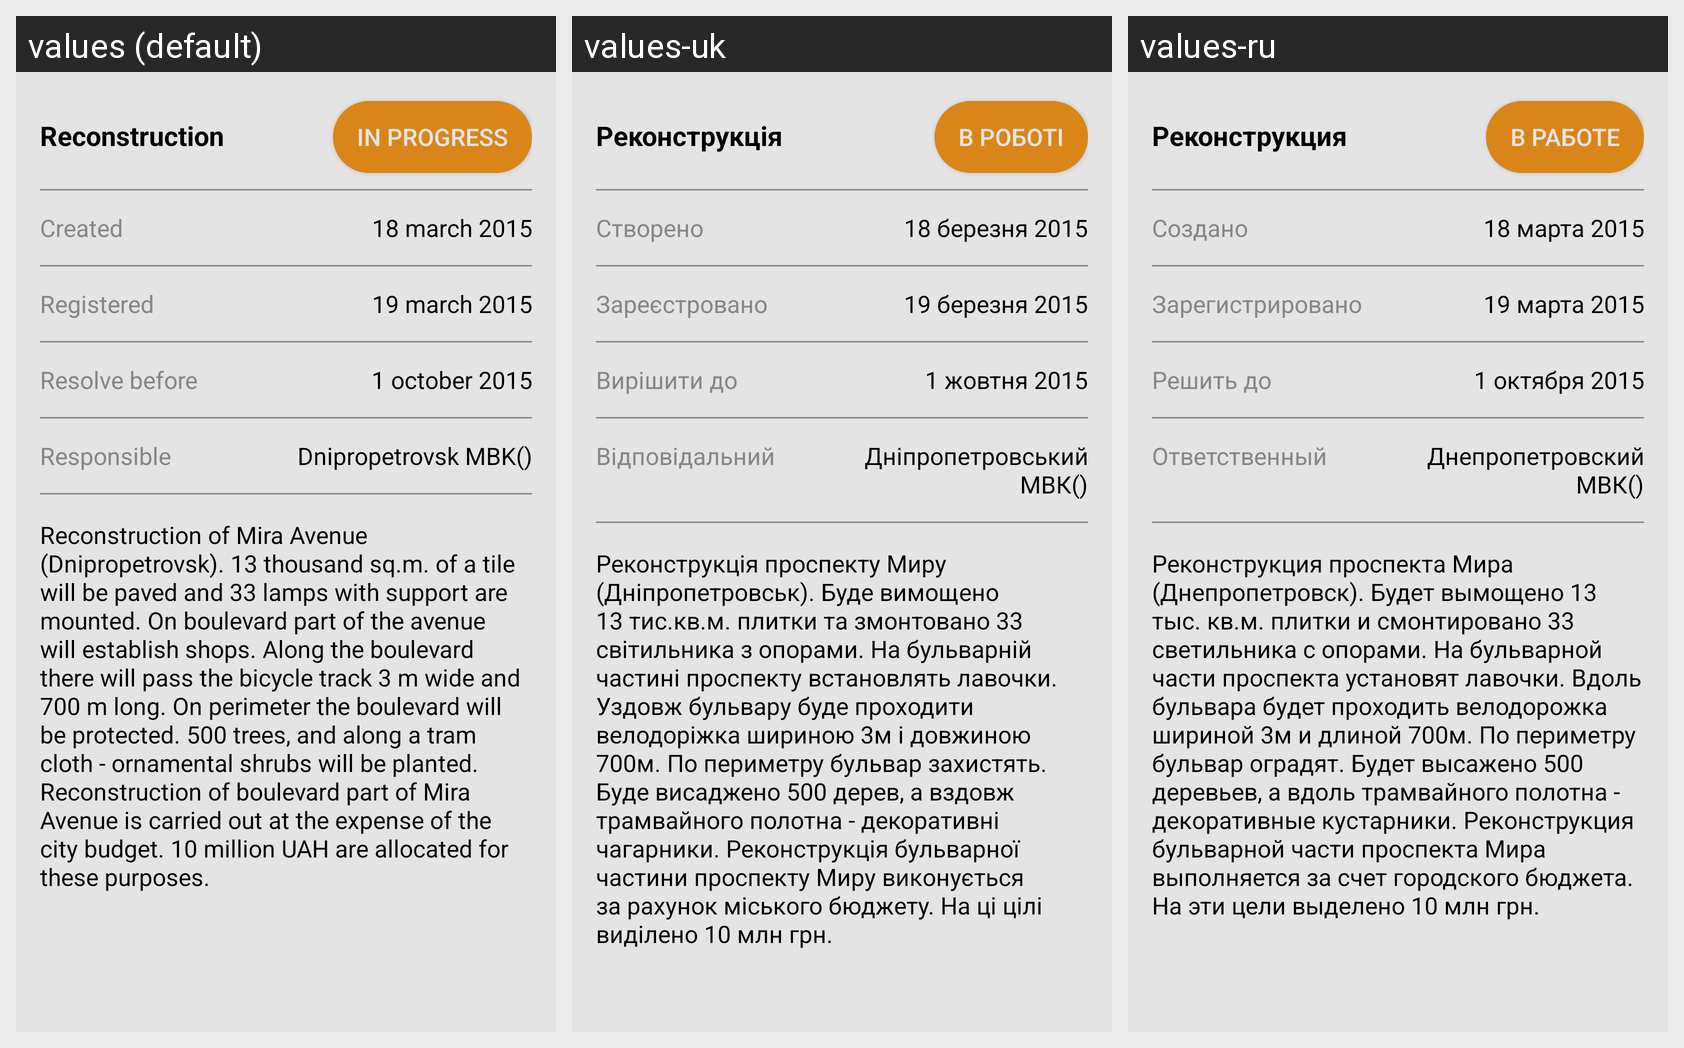

Locale-by-locale string values for the Android screen shown in this grid:
Android screen res/layout/activity_main.xml rendered under 3 locales, left to right: values (default), values-uk, values-ru. Device: Nexus 5 (rendered at 1080×1920; each locale shown at half size, 540×960, under a caption strip naming it); theme AppTheme.
Strings drawn on this screen, with the default value and each locale's value (text and hints the layout hard-codes, and strings that could not be matched under every locale, appear in the picture but are not listed):

responsibleStructure
  values: Reconstruction
  values-uk: Реконструкція
  values-ru: Реконструкция

textForButton
  values: in progress
  values-uk: в роботі
  values-ru: в работе

made
  values: Created
  values-uk: Створено
  values-ru: Создано

madeDate
  values: 18 march 2015
  values-uk: 18 березня 2015
  values-ru: 18 марта 2015

registered
  values: Registered
  values-uk: Зареєстровано
  values-ru: Зарегистрировано

registeredDate
  values: 19 march 2015
  values-uk: 19 березня 2015
  values-ru: 19 марта 2015

resolveBefore
  values: Resolve before
  values-uk: Вирішити до
  values-ru: Решить до

resolveBeforeDate
  values: 1 october 2015
  values-uk: 1 жовтня 2015
  values-ru: 1 октября 2015

responsible
  values: Responsible
  values-uk: Відповідальний
  values-ru: Ответственный

responsiblePerson
  values: Dnipropetrovsk MBK()
  values-uk: Дніпропетровський МВК()
  values-ru: Днепропетровский МВК()

description
  values: Reconstruction of Mira Avenue (Dnipropetrovsk). 13 thousand sq.m. of a tile will be paved and 33 lamps with support are mounted. On boulevard part of the avenue will establish shops. Along the boulevard there will pass the bicycle track 3 m wide and 700 m long. On perimeter the boulevard will be protected. 500 trees, and along a tram cloth - ornamental shrubs will be planted. Reconstruction of …[clipped]
  values-uk: Реконструкція проспекту Миру (Дніпропетровськ). Буде вимощено 13 тис.кв.м. плитки та змонтовано 33 світильника з опорами. На бульварній частині проспекту встановлять лавочки. Уздовж бульвару буде проходити велодоріжка шириною 3м і довжиною 700м. По периметру бульвар захистять. Буде висаджено 500 дерев, а вздовж трамвайного полотна - декоративні чагарники. Реконструкція бульварної частини …[clipped]
  values-ru: Реконструкция проспекта Мира (Днепропетровск). Будет вымощено 13 тыс. кв.м. плитки и смонтировано 33 светильника с опорами. На бульварной части проспекта установят лавочки. Вдоль бульвара будет проходить велодорожка шириной 3м и длиной 700м. По периметру бульвар оградят. Будет высажено 500 деревьев, а вдоль трамвайного полотна - декоративные кустарники. Реконструкция бульварной части проспекта …[clipped]
